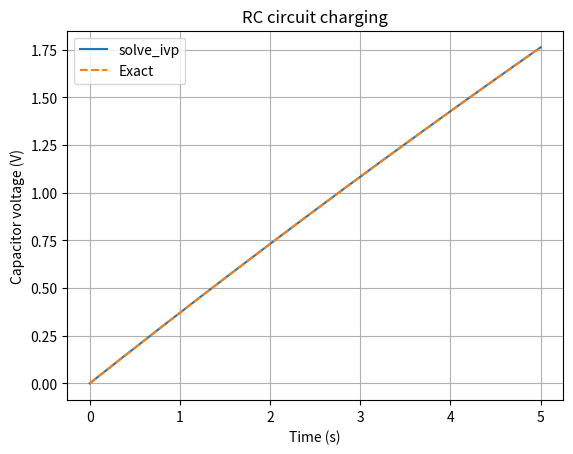

This figure's Python source:
import numpy as np
from scipy.integrate import solve_ivp
import matplotlib.pyplot as plt
# RC charging circuit:
# dV/dt = (Vs - V)/(R*C)
Vs = 15.0 # supply voltage (V)
R = 10000.0 # resistance (ohms)
C = 0.004 # capacitance (farads)
V0 = 0.0 # initial capacitor voltage
def rc_circuit(t, V):
    return [(Vs - V[0]) / (R * C)]


t_eval = np.linspace(0, 5, 200)
solution = solve_ivp(
rc_circuit,
(0, 5),
[V0],
t_eval=t_eval,
rtol=1e-9,
atol=1e-11
)

# Exact RC charging curve for validation
exact = Vs * (1 - np.exp(-solution.t / (R * C)))
print("Solver success:", solution.success)
print(f"Capacitor voltage at 5 s: {solution.y[0, -1]:.4f} V")
print(
    f"Maximum error against exact solution: "
    f"{np.max(np.abs(solution.y[0] - exact)):.3e} V"
)
plt.plot(solution.t, solution.y[0], label="solve_ivp")
plt.plot(solution.t, exact, linestyle="--", label="Exact")
plt.xlabel("Time (s)")
plt.ylabel("Capacitor voltage (V)")
plt.title("RC circuit charging")
plt.legend()
plt.grid(True)
plt.show()
